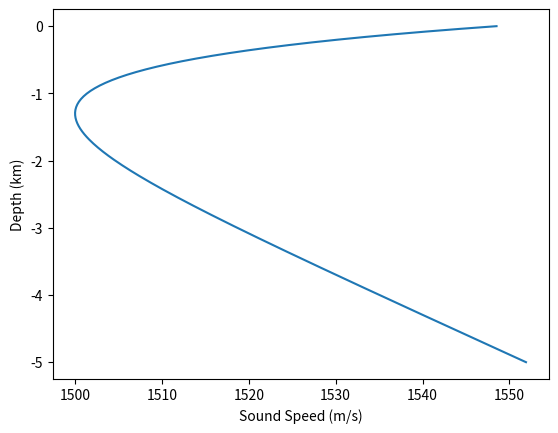
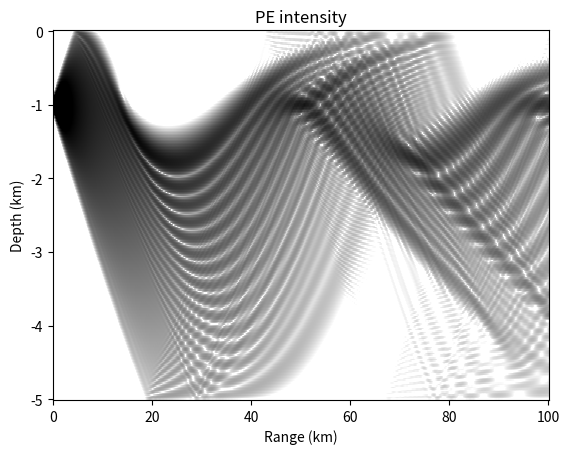

These charts were generated, in order, by the following Python code:
import numpy as np
import matplotlib.pyplot as plt
from scipy.linalg import solve, solve_banded
from math import pi

plt.ion()

# ******************************************************
# PE
# ******************************************************

# *** set up Munk SSP ***

zs = 1000.0 # source depth
f = 50
omega = 2 * pi * f  # frequency in Hertz
eps = 0.00737
c0 = 1500.

d = 5000  # bottom depth
nz = 250  # number of finite-difference points
h = d / nz
h2 = h * h  # mesh spacing
z = np.linspace( 0, d, nz )  # grid coordinates

x = 2 * ( z - 1300 ) / 1300
c = c0 * (1 + eps * (x - 1 + np.exp(-x)))

fig, ax = plt.subplots()
ax.plot(c, -z / 1e3)
ax.set_ylabel( 'Depth (km)' )
ax.set_xlabel( 'Sound Speed (m/s)' )

# ******************************************************
# Gaussian starter
# ******************************************************

# \psi(0,z) = \sqrt{ k_0 } \,
# e^{ -{ k_0^2 \over 2 } ( z - z_s )^2 } (6.100)

k0 = omega / c0
zs = 1000.0
isd = zs / d * nz

nr     = 2000
rmax   = 100000.0
deltar = rmax / nr
r = np.linspace( 0.0, rmax, nr )

psi = np.zeros((nz, nr), dtype=np.complex128)

# we have broadened the Gaussian to make it more
# narrow angle
# the usual formula has fac = 1
fac = 10
psi[:, 0] = np.sqrt(k0 / fac) * np.exp(-( k0 / fac) ** 2 \
          * ((z - zs * np.ones(nz))) ** 2 )

# ******************************************************
# Form marching matrix
# ******************************************************
# SPE: 2ik_0 { \pa \psi \over {\pa r} }
#          + { \pa^2 \psi \over {\pa z^2} }
#          + k_0^2 ( n^2 - 1 ) \psi = 0  (6.8)

n = c0 / c

E = np.diag(np.ones(nz - 1), 1) / h2
D1 = np.diag(np.full(nz, -2), 0) / h2
D2 = np.diag(k0 ** 2 * (n ** 2 - 1), 0)

A = D1 + D2 + E + E.T
B = 2j * k0 / deltar * np.identity(nz) - A / 2
C = 2j * k0 / deltar * np.identity(nz) + A / 2

# make a banded version of c
C_diag = 2j * k0 / deltar * np.full(nz, 1. + 0j) \
       + (np.full(nz, -2. + 0j) / h2 + k0 ** 2 * (n ** 2 - 1)) / 2

C_banded = np.array([np.full(nz, 1. + 0j) / (2 * h2),
                     C_diag,
                     np.full(nz, 1. + 0j) / (2 * h2)])

# ******************************************************
# March out in range
# ******************************************************
for ir in range(nr - 1):
   # equivalent to C psi( :, ir+1 ) = B * psi( :, ir );
    #psi[:, ir+1] = solve(C, B @ psi[:, ir])
    psi[:, ir+1] = solve_banded((1, 1), C_banded, B @ psi[:, ir])

# ******************************************************
# PE
# ******************************************************

# --- plot field

# put back Hankel function
hank = np.sqrt(2 / (pi * k0)) * np.exp(1j * ( k0 * r - pi / 4)) \
     * np.diag(1.0 / np.sqrt(r))

tl = 20 * np.log10(np.abs(psi * np.diag(hank)))

fig, ax = plt.subplots()
ax.pcolormesh(r / 1e3, -z / 1e3, tl, vmax=-60, vmin=-100, cmap=plt.cm.gray_r)

ax.set_xlabel( 'Range (km)' )
ax.set_ylabel( 'Depth (km)' )
ax.set_title('PE intensity')
